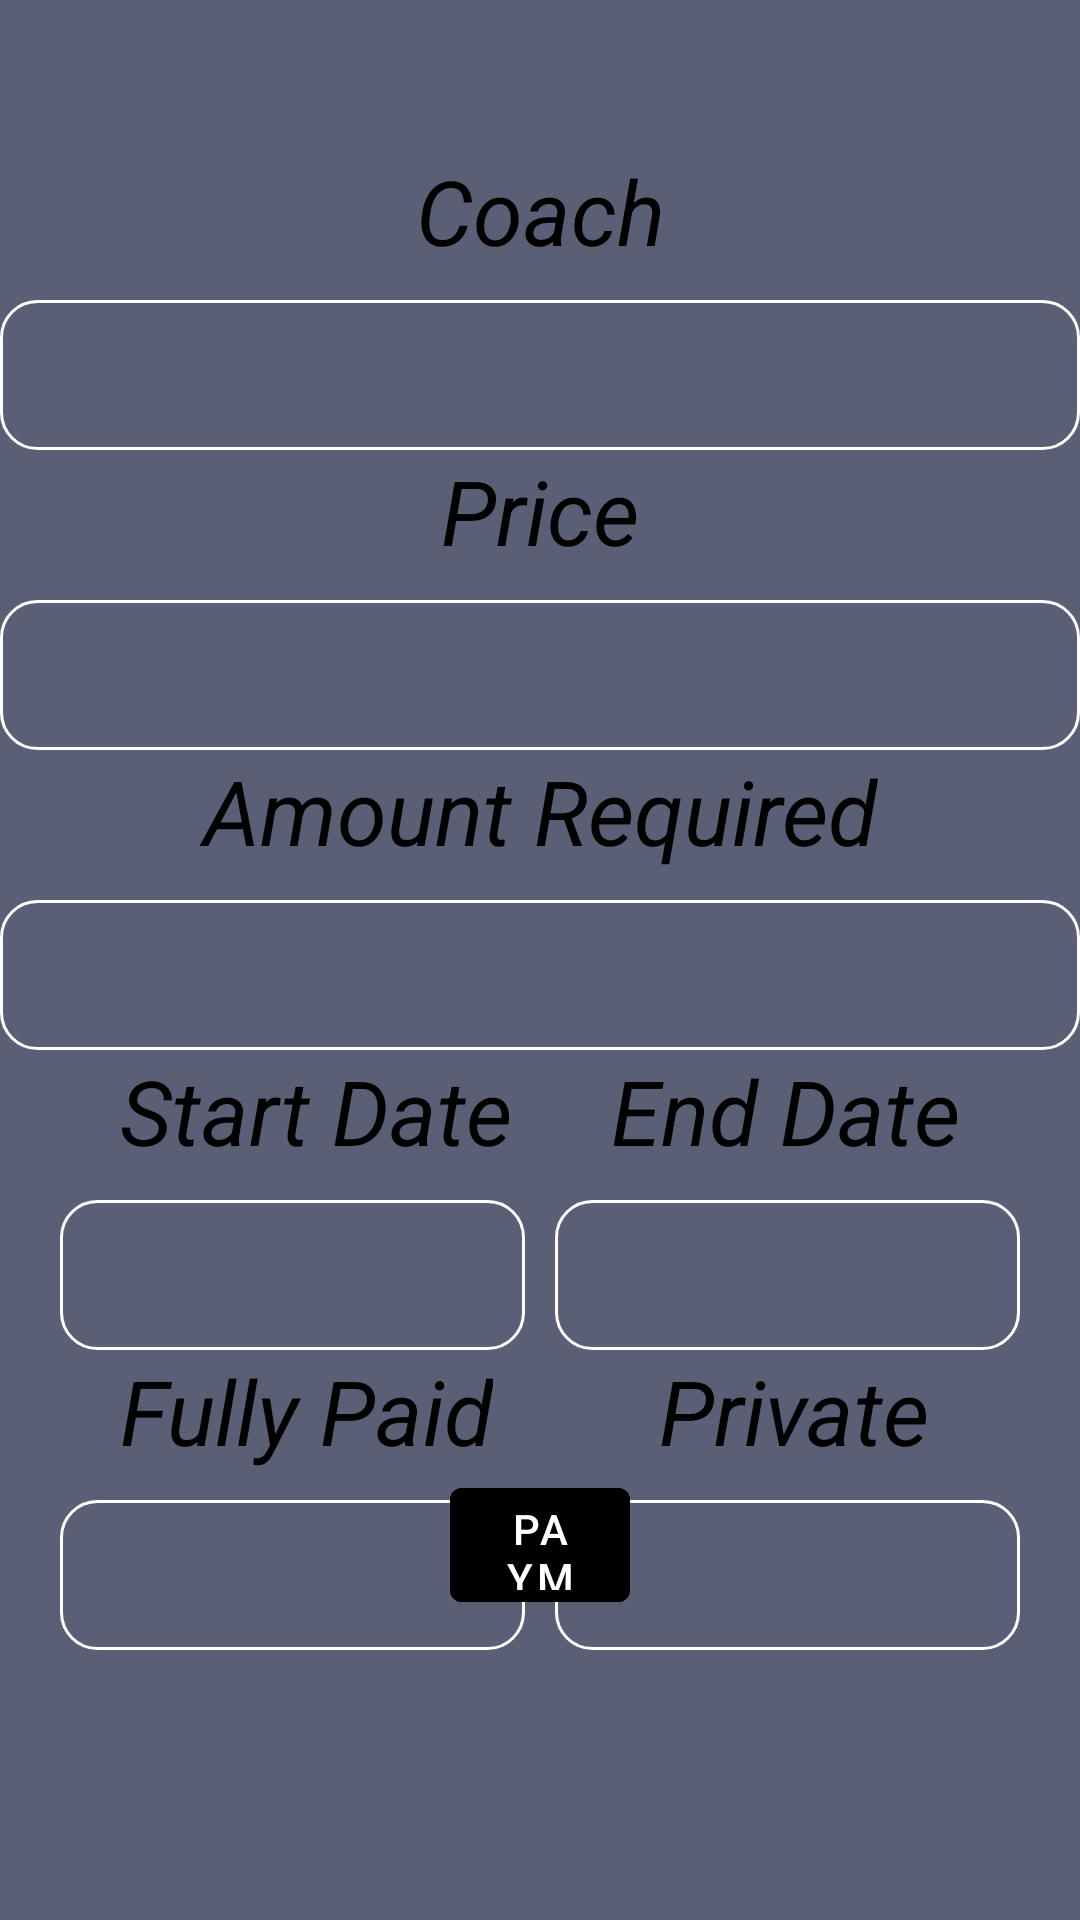

Reconstruct the res/layout file that produces this screen, plus the resources it refers to.
<!-- AndroidManifest.xml: application theme Theme.PGM -->
<!-- res/layout/activity_trainee_subscription.xml -->
<?xml version="1.0" encoding="utf-8"?>
<RelativeLayout xmlns:android="http://schemas.android.com/apk/res/android"
    xmlns:app="http://schemas.android.com/apk/res-auto"
    xmlns:tools="http://schemas.android.com/tools"
    android:layout_width="match_parent"
    android:layout_height="match_parent"
    android:background="@color/gray"
    tools:context=".TraineeSubscriptionActivity">


    <TextView
        android:id="@+id/textView14"
        android:layout_width="150dp"
        android:layout_height="wrap_content"
        android:layout_alignParentStart="true"
        android:layout_alignParentTop="true"
        android:layout_alignParentEnd="true"
        android:layout_marginTop="50dp"
        android:layout_marginBottom="100dp"
        android:gravity="center"
        android:text="@string/coach"
        android:textColor="@color/black"
        android:textSize="30sp"
        android:textStyle="italic"
        tools:ignore="RtlSymmetry" />

    <TextView
        android:id="@+id/traineeCoachT"
        android:layout_width="200dp"
        android:layout_height="50dp"
        android:layout_alignParentStart="true"
        android:layout_alignParentTop="true"
        android:layout_alignParentEnd="true"
        android:layout_marginTop="100dp"
        android:background="@drawable/white_border"
        android:gravity="center"
        android:maxLines="1"
        android:textColor="@color/white"
        android:textSize="24sp"
        android:textStyle="italic"
        tools:ignore="RtlSymmetry" />

    <TextView
        android:id="@+id/textView16"
        android:layout_width="wrap_content"
        android:layout_height="wrap_content"
        android:layout_alignParentStart="true"
        android:layout_alignParentTop="true"
        android:layout_alignParentEnd="true"
        android:layout_marginTop="150dp"
        android:gravity="center"
        android:text="@string/price"
        android:textColor="@color/black"
        android:textSize="30sp"
        android:textStyle="italic" />

    <TextView
        android:id="@+id/traineePrice"
        android:layout_width="155dp"
        android:layout_height="50dp"
        android:layout_alignParentStart="true"
        android:layout_alignParentTop="true"
        android:layout_alignParentEnd="true"
        android:layout_marginTop="200dp"
        android:background="@drawable/white_border"
        android:gravity="center"
        android:maxLines="1"
        android:textColor="@color/white"
        android:textSize="30sp"
        android:textStyle="italic"
        tools:ignore="RtlSymmetry" />

    <TextView
        android:id="@+id/textView16ifeoi"
        android:layout_width="wrap_content"
        android:layout_height="wrap_content"
        android:layout_alignParentStart="true"
        android:layout_alignParentTop="true"
        android:layout_alignParentEnd="true"
        android:layout_marginTop="250dp"
        android:gravity="center"
        android:text="@string/amount_required"
        android:textColor="@color/black"
        android:textSize="30sp"
        android:textStyle="italic" />

    <TextView
        android:id="@+id/amountRequiredT"
        android:layout_width="100dp"
        android:layout_height="50dp"
        android:layout_alignParentStart="true"
        android:layout_alignParentTop="true"
        android:layout_alignParentEnd="true"
        android:layout_marginTop="300dp"
        android:background="@drawable/white_border"
        android:gravity="center"
        android:maxLines="1"
        android:textColor="@color/white"
        android:textSize="30sp"
        android:textStyle="italic"
        tools:ignore="RtlSymmetry" />
    <TextView
        android:id="@+id/textView18"
        android:layout_width="wrap_content"
        android:layout_height="wrap_content"
        android:layout_alignParentStart="true"
        android:layout_alignParentTop="true"
        android:layout_marginStart="40dp"
        android:layout_marginTop="350dp"
        android:gravity="center"
        android:text="@string/start_date"
        android:textColor="@color/black"
        android:textSize="30sp"
        android:textStyle="italic"
        tools:ignore="RelativeOverlap" />

    <TextView
        android:id="@+id/textView19"
        android:layout_width="wrap_content"
        android:layout_height="wrap_content"
        android:layout_alignParentTop="true"
        android:layout_alignParentEnd="true"
        android:layout_marginTop="350dp"
        android:layout_marginEnd="40dp"
        android:gravity="center"
        android:text="@string/end_date"
        android:textColor="@color/black"
        android:textSize="30sp"
        android:textStyle="italic"
        tools:ignore="RelativeOverlap" />

    <TextView
        android:id="@+id/traineeendSubs"
        android:layout_width="155dp"
        android:layout_height="50dp"
        android:layout_alignParentTop="true"
        android:layout_alignParentEnd="true"
        android:layout_marginStart="20dp"
        android:layout_marginTop="400dp"
        android:layout_marginEnd="20dp"
        android:background="@drawable/white_border"
        android:gravity="center"
        android:maxLines="1"
        android:textColor="@color/white"
        android:textSize="30sp"
        android:textStyle="italic"
        tools:ignore="RtlSymmetry" />

    <TextView
        android:id="@+id/traineesdSubs"
        android:layout_width="155dp"
        android:layout_height="50dp"
        android:layout_alignParentStart="true"
        android:layout_alignParentTop="true"
        android:layout_marginStart="20dp"
        android:layout_marginTop="400dp"
        android:background="@drawable/white_border"
        android:gravity="center"
        android:maxLines="1"
        android:textColor="@color/white"
        android:textSize="30sp"
        android:textStyle="italic"
        tools:ignore="RtlSymmetry" />

    <TextView
        android:id="@+id/klkl"
        android:layout_width="wrap_content"
        android:layout_height="wrap_content"
        android:layout_alignParentTop="true"
        android:layout_alignParentEnd="true"
        android:layout_marginTop="450dp"
        android:layout_marginEnd="50dp"
        android:gravity="center"
        android:text="@string/_private"
        android:textColor="@color/black"
        android:textSize="30sp"
        android:textStyle="italic"
        tools:ignore="RelativeOverlap" />

    <TextView
        android:id="@+id/traineePrivateSubs"
        android:layout_width="155dp"
        android:layout_height="50dp"
        android:layout_alignParentTop="true"
        android:layout_alignParentEnd="true"
        android:layout_marginStart="20dp"
        android:layout_marginTop="500dp"
        android:layout_marginEnd="20dp"
        android:background="@drawable/white_border"
        android:gravity="center"
        android:maxLines="1"
        android:textColor="@color/white"
        android:textSize="30sp"
        android:textStyle="italic"
        tools:ignore="RtlSymmetry" />


    <TextView
        android:id="@+id/textView18p"
        android:layout_width="wrap_content"
        android:layout_height="wrap_content"
        android:layout_alignParentStart="true"
        android:layout_alignParentTop="true"
        android:layout_marginStart="40dp"
        android:layout_marginTop="450dp"
        android:gravity="center"
        android:text="@string/fully_paid"
        android:textColor="@color/black"
        android:textSize="30sp"
        android:textStyle="italic"
        tools:ignore="RelativeOverlap" />

    <TextView
        android:id="@+id/traineeFullyPaidSubs"
        android:layout_width="155dp"
        android:layout_height="50dp"
        android:layout_alignParentStart="true"
        android:layout_alignParentTop="true"
        android:layout_marginStart="20dp"
        android:layout_marginTop="500dp"
        android:background="@drawable/white_border"
        android:gravity="center"
        android:maxLines="1"
        android:textColor="@color/white"
        android:textSize="30sp"
        android:textStyle="italic"
        tools:ignore="RtlSymmetry" />


    <com.google.android.material.button.MaterialButton
        android:id="@+id/traineePayments"
        android:layout_width="wrap_content"
        android:layout_height="50dp"
        android:layout_alignParentStart="true"
        android:layout_alignParentEnd="true"
        android:layout_alignParentBottom="true"
        android:layout_marginStart="150dp"
        android:layout_marginEnd="150dp"
        android:layout_marginBottom="100dp"
        android:backgroundTint="@color/black"
        android:text="@string/payment"
        app:layout_constraintBottom_toBottomOf="parent"
        app:layout_constraintEnd_toEndOf="parent"
        app:layout_constraintStart_toStartOf="parent"
        tools:ignore="DuplicateSpeakableTextCheck" />

</RelativeLayout>
<!-- resources referenced by this layout -->
<resources>
  <color name="black">#FF000000</color>
  <color name="gray">#5B5F76</color>
  <color name="white">#FFFFFFFF</color>
  <!-- drawable white_border (drawable-v24) -->
  <shape
      xmlns:android="http://schemas.android.com/apk/res/android"
      android:shape="rectangle">
      <solid
          android:color="@android:color/transparent"/>
  
      <corners
          android:bottomRightRadius="12dp"
          android:bottomLeftRadius="12dp"
          android:topLeftRadius="12dp"
          android:topRightRadius="12dp"/>
      <stroke
          android:color="@color/white"
          android:width="1dp"
  
          />
  </shape>
  <string name="_private">Private</string>
  <string name="amount_required">Amount Required</string>
  <string name="coach">Coach</string>
  <string name="end_date">End Date</string>
  <string name="fully_paid">Fully Paid</string>
  <string name="payment">Payment</string>
  <string name="price">Price</string>
  <string name="start_date">Start Date</string>
  <style name="Theme.PGM" parent="Theme.MaterialComponents.DayNight.NoActionBar">
          
          <item name="colorPrimary">@color/purple_500</item>
          <item name="colorPrimaryVariant">@color/purple_700</item>
          <item name="colorOnPrimary">@color/white</item>
          
          <item name="colorSecondary">@color/teal_200</item>
          <item name="colorSecondaryVariant">@color/teal_700</item>
          <item name="colorOnSecondary">@color/black</item>
          
          <item name="android:statusBarColor" tools:targetApi="l">?attr/colorPrimaryVariant</item>
          
      </style>
  <color name="purple_500">#FF6200EE</color>
  <color name="purple_700">#FF3700B3</color>
  <color name="teal_200">#FF03DAC5</color>
  <color name="teal_700">#FF018786</color>
</resources>
